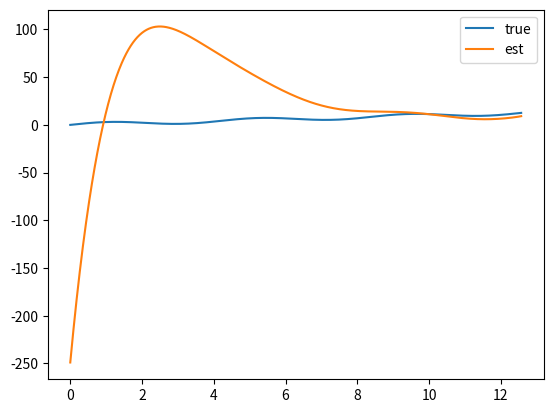

Generate this figure with matplotlib:
import numpy as np;
import pandas as pd;
import math;
import matplotlib.pyplot as plt
from mpl_toolkits.mplot3d import Axes3D 

def func(x):
	ans = x + 2*math.sin(1.5*x) + np.random.normal(0,np.sqrt(2) );
	return ans;
def true_func(x):
	ans = x + 2*math.sin(1.5*x);
	return ans;

lim = (2*np.pi)/1.5;
p = 3;
lim = lim*p; 

n = 1000;
x = np.linspace(0,lim,n);
x.resize((n,1));
y = np.zeros((n,1));


#-------------------linear regression----------

n_exp = 1000;

fhats = np.zeros((n,n,1));

features = 20;

for j in range(n_exp):

	for i in range(n):
		y[i] = func(x[i]);

	o = np.ones((n,1));
	xx = np.concatenate((o,x),axis=1);

	for k in range(2,features):
		xx = np.concatenate((xx,(x**k).reshape((n,1))),axis=1)

	theta = np.matmul(xx.transpose(),xx);
	theta = np.linalg.inv(theta);

	theta = np.matmul(theta,xx.transpose());
	theta = np.matmul(theta,y);

	y_pred = np.matmul(xx,theta);

	# print(fhats[j].shape);
	fhats[j] = y_pred;
	# print(theta);

mean_fhat = np.zeros((n,1));
for i in range(n):
	mean_fhat[i] = np.mean(fhats[:,i]);

f = np.zeros((n,1));
for i in range(n):
	f[i] = true_func(x[i]);

bias =np.abs(f-mean_fhat);

variance = np.zeros((n,1));
for i in range(n):
	variance[i] = np.mean((fhats[i,:]-mean_fhat)**2);

mse = np.zeros((n,1));
for i in range(n):
	mse[i] = np.mean( (f- fhats[i,:])**2);

check = np.mean(bias**2 + variance);
check1 = np.mean(mse);

print("Mean of MSE",check1,"Bias^2 + variance",check);

print("Bias----",np.mean(bias) );
print("Variance-",np.mean(variance));

plt.plot(x,f)
plt.plot(x,mean_fhat)
plt.legend(['true','est'])
plt.show()



